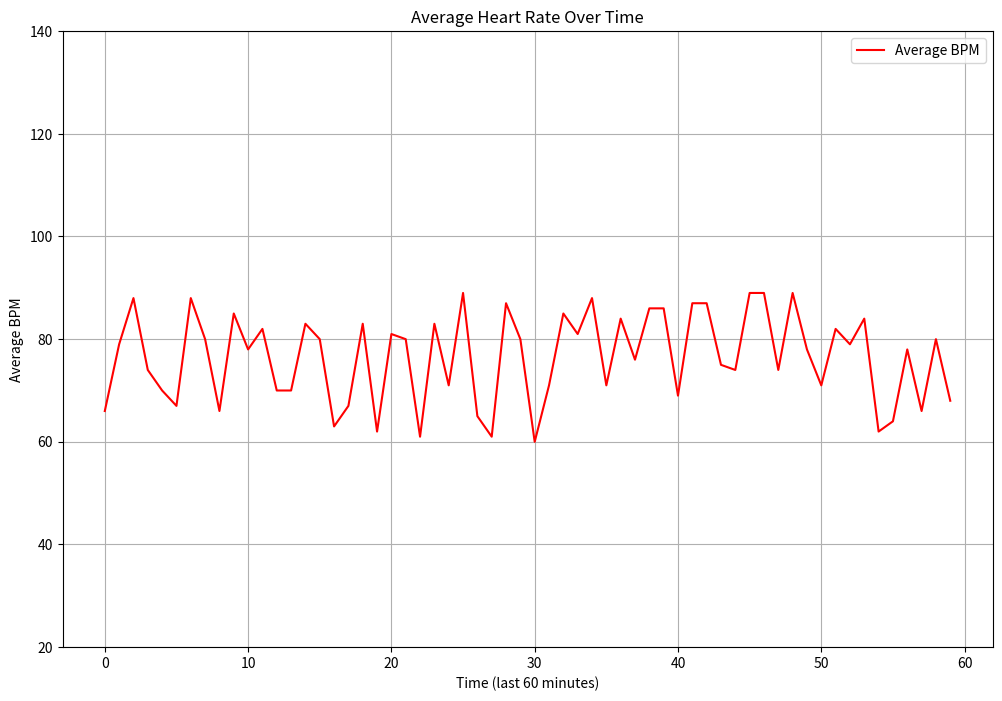

Python code for this plot:
import matplotlib.pyplot as plt
import pandas as pd
import numpy as np
import matplotlib.dates as mdates

np.random.seed(42)  
mins = range(60)  
average_bpm = np.random.randint(60, 90, size=len(mins))  

# Create a DataFrame to store minute-based BPM data
bpm_data = pd.DataFrame({
    'Minute': mins,
    'Average_BPM': average_bpm
})

# Plot the data without smoothing
plt.figure(figsize=(12, 8))
plt.plot(bpm_data['Minute'], bpm_data['Average_BPM'], color='r', label='Average BPM')
plt.xlabel('Time (last 60 minutes)')
plt.ylabel('Average BPM')
plt.title('Average Heart Rate Over Time')
plt.legend()
plt.grid(True)
plt.ylim(20, 140)
plt.show()

